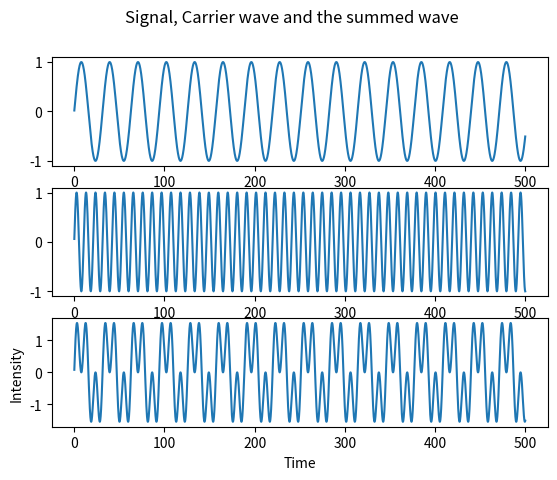
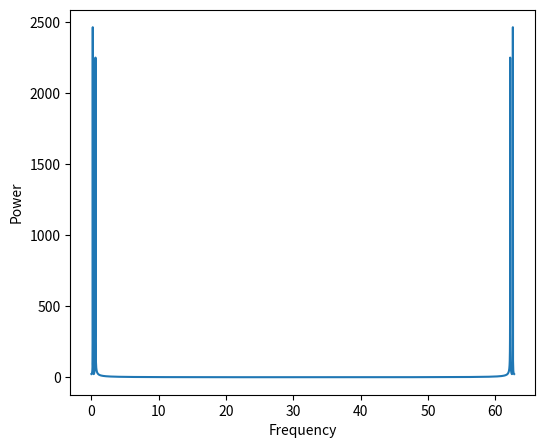
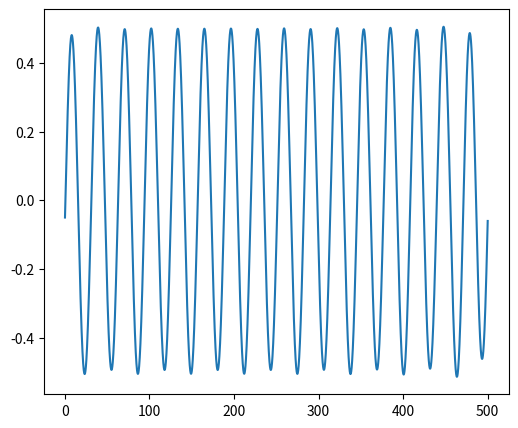
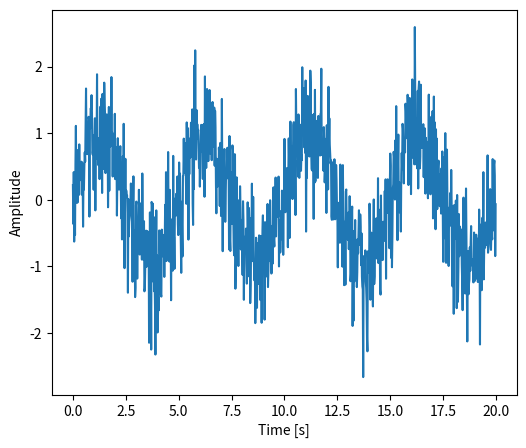
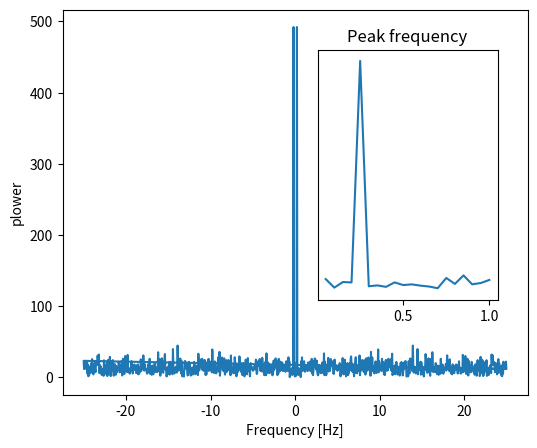
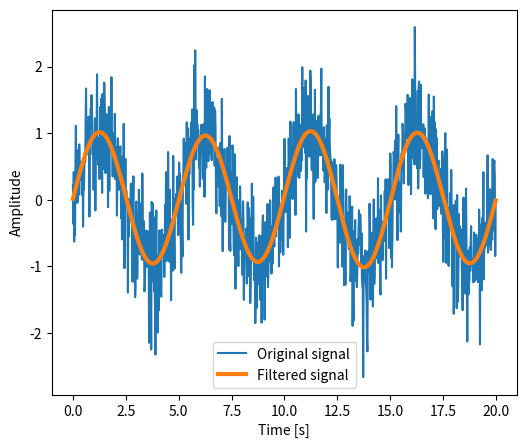
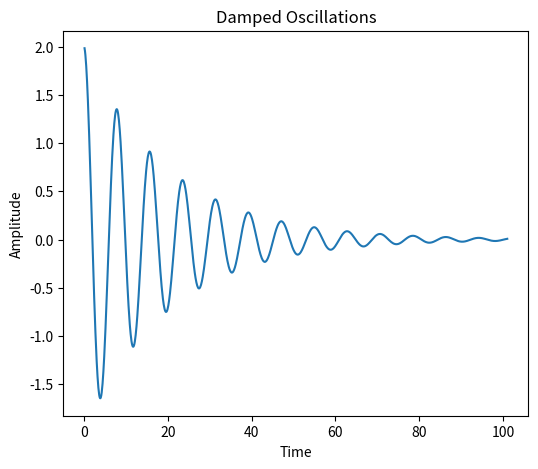

The matplotlib source for these figures, in order: (Note: this script raises an exception after producing the figures.)
#Load libraries
import matplotlib.pyplot as plt
import numpy as np
import math as m
from scipy import fftpack #FFT module 

L1 = np.arange(0.1,500.1,0.1)								#Gives an array consisting no between 0.1 to 500 in steps of 0.1
L2 = []
L3 = []
L23 = []
W = 0.2
W1 = 0.6
noise = np.random.uniform(0.1,1,len(L1))					#Generates an array of uniform random no b/w 0.1 and 1
for i in range(len(L1)):
    L2.append(m.sin(W*L1[i]))								#Signal 1
    L3.append(m.sin(W1*L1[i]))								#Signal 2
    L23.append(m.sin(W1*L1[i])+m.sin(W*L1[i]))           
Y = []
X = []
fft_L23 = fftpack.fft(L23)									#FFT of added signal
for i in range(0,len(fft_L23)):
    psd = abs(fft_L23[i])
    Y.append(psd)
for i in range(0,len(fft_L23)):								#generating frequency axis
    X.append(2*3.14*i/(len(fft_L23)*0.1))					#0.1 here is time resolution
fig, axs = plt.subplots(3)
fig.suptitle('Signal, Carrier wave and the summed wave')
axs[0].plot(L1,L2)
axs[1].plot(L1,L3)
axs[2].plot(L1,L23)
plt.xlabel('Time')
plt.ylabel('Intensity')

plt.figure(figsize=(6, 5))
plt.plot(X,Y)
plt.xlabel('Frequency')
plt.ylabel('Power')


for i in range(len(fft_L23)):
    if X[i] > 0.3:											#making frequency corresponding to one signal 0 and then performing ifft will give you other signal
        fft_L23[i] = 0
    if X[i] < 0.1:
        fft_L23[i] = 0
S = fftpack.ifft(fft_L23)									#inv Fourier transformation
plt.figure(figsize=(6, 5))
plt.plot(L1,S)
plt.show()

time_step = 0.02
period = 5

time_vec = np.arange(0, 20, time_step)					#Gives an array consisting no between 0.1 to 500 in steps of 0.1
sig = (np.sin(2 * np.pi / period * time_vec)) + 0.5 * np.random.randn(time_vec.size)      #signal + noise

plt.figure(figsize=(6, 5))
plt.plot(time_vec, sig, label='Original signal')
plt.xlabel('Time [s]')
plt.ylabel('Amplitude')

sig_fft = fftpack.fft(sig)								#FFT of signal + noise

power = np.abs(sig_fft)

sample_freq = fftpack.fftfreq(sig.size, d=time_step)	#Generates frequency axis using fftpack
plt.figure(figsize=(6, 5))
plt.plot(sample_freq, power)
plt.xlabel('Frequency [Hz]')
plt.ylabel('plower')

pos_mask = np.where(sample_freq > 0)					#Generates an array containing index of frequencies having power greater than zero
freqs = sample_freq[pos_mask]							#Generates an array containing frequencies having power greater than zero
peak_freq = freqs[power[pos_mask].argmax()]				#finds the frequency corresponding to max power

np.allclose(peak_freq, 1./period)

axes = plt.axes([0.55, 0.3, 0.3, 0.5])					
plt.title('Peak frequency')
plt.plot(freqs[:20], power[:20])						#subplot to plot peak
plt.setp(axes, yticks=[])


high_freq_fft = sig_fft.copy()
high_freq_fft[np.abs(sample_freq) > peak_freq] = 0		#making hign frequency contributions(noise) to be zero 
filtered_sig = fftpack.ifft(high_freq_fft)				#inv fft to get the signal only

plt.figure(figsize=(6, 5))
plt.plot(time_vec, sig, label='Original signal')
plt.plot(time_vec, filtered_sig, linewidth=3, label='Filtered signal')
plt.xlabel('Time [s]')
plt.ylabel('Amplitude')

plt.legend(loc='best')
plt.show()

x = np.arange(0.1,101.1,0.1)
gamma = 0.05
a = 2
W = 0.8
alpha = 0.005
y = np.exp(-gamma*x) * a * np.cos(W*x - alpha)				#Damped oscillation function
plt.figure(figsize=(6, 5))
plt.plot(x,y)
plt.title("Damped Oscillations")
plt.xlabel("Time")
plt.ylabel("Amplitude")
Y = []
X = []
A = scipy.fftpack.fft(y)									#taking inv fourier transformation(which is lorentzian)
for i in range(0,len(A)):
    psd = abs(A[i])
    Y.append(psd)
for i in range(0,len(A)):
    X.append(2*3.14*i/(len(A)*0.1))
plt.figure(figsize=(6, 5))
plt.plot(X,Y)
plt.title("Fourier transformation of damped oscillations (lorentzian function)")
plt.xlabel("Frequency")
plt.ylabel("Power")
plt.show()

# Your solution for task 0
#Start by loading the data

#Refer to the sample programs to find out how to take fourier transform

#See if you can locate a peak corresponding to the frequency (do you see some extra peaks? What are they?)

# Your solution for task 1
#You will need a time period to attempt folding. You can try guessing the time period.
#Use the time period from task 0 if you're tired

#Your interesting discoveries